Run: headless pygame with SDL's dummy video driver; simulated clock (each Clock.tick advances the game by its frame time, no real sleeping); random seed 0; keys injected as events and as key.get_pressed() state; no mouse input.
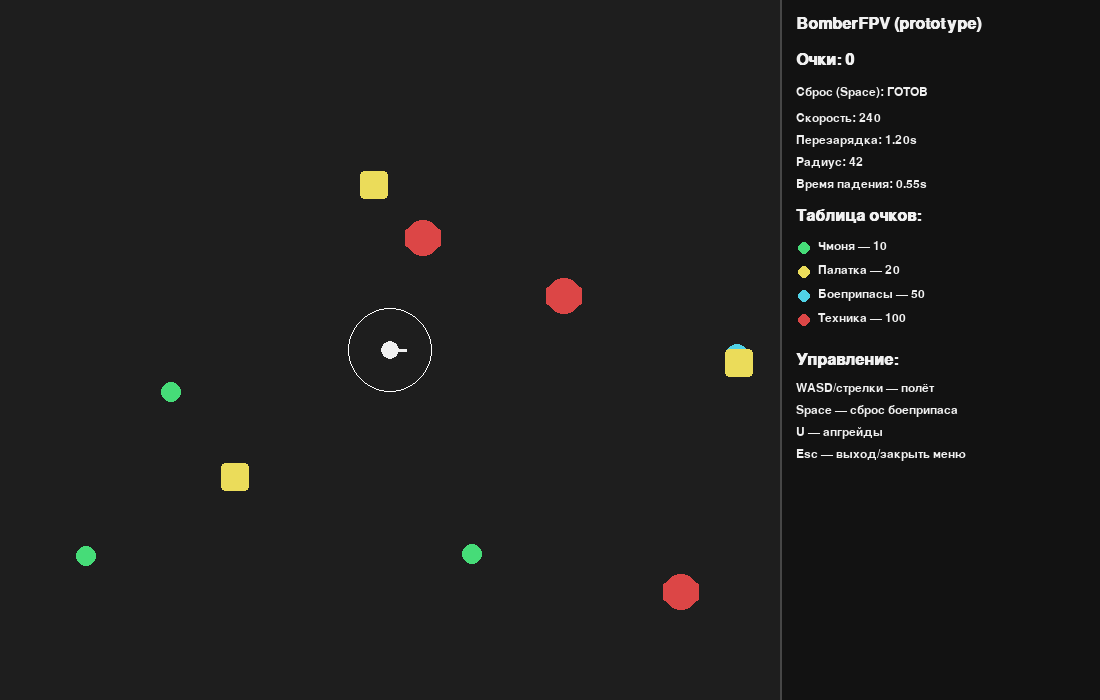
Frame 1 of 4 · flips 1–60 · no input
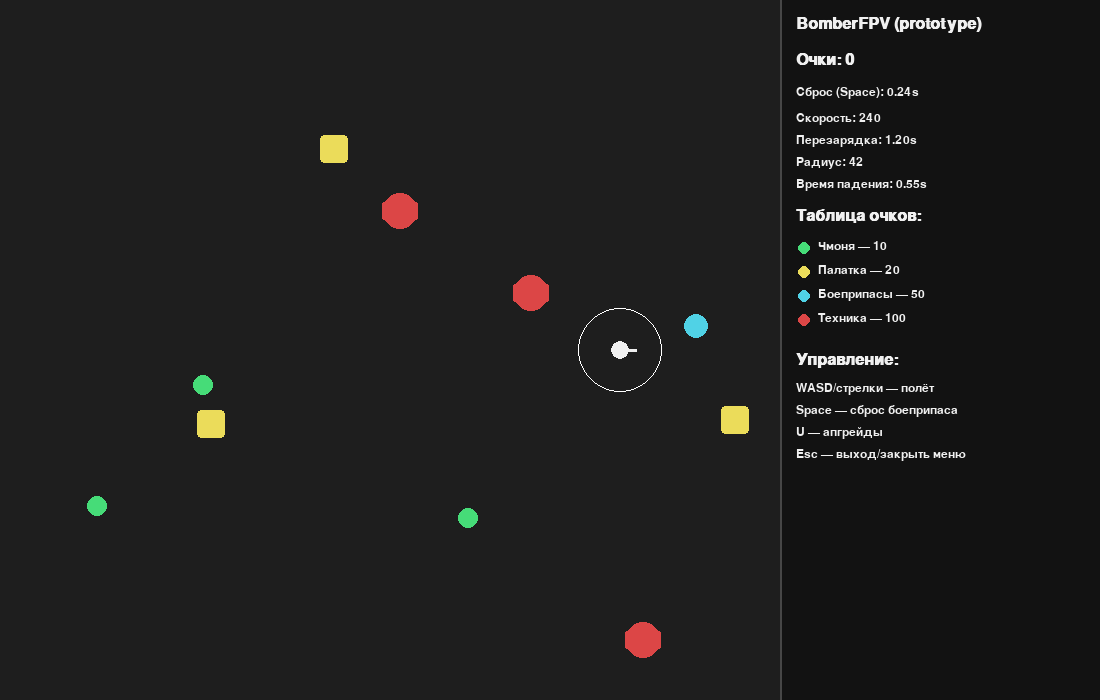
Frame 2 of 4 · flips 61–180 · tapped SPACE, RETURN · held RIGHT (→), D
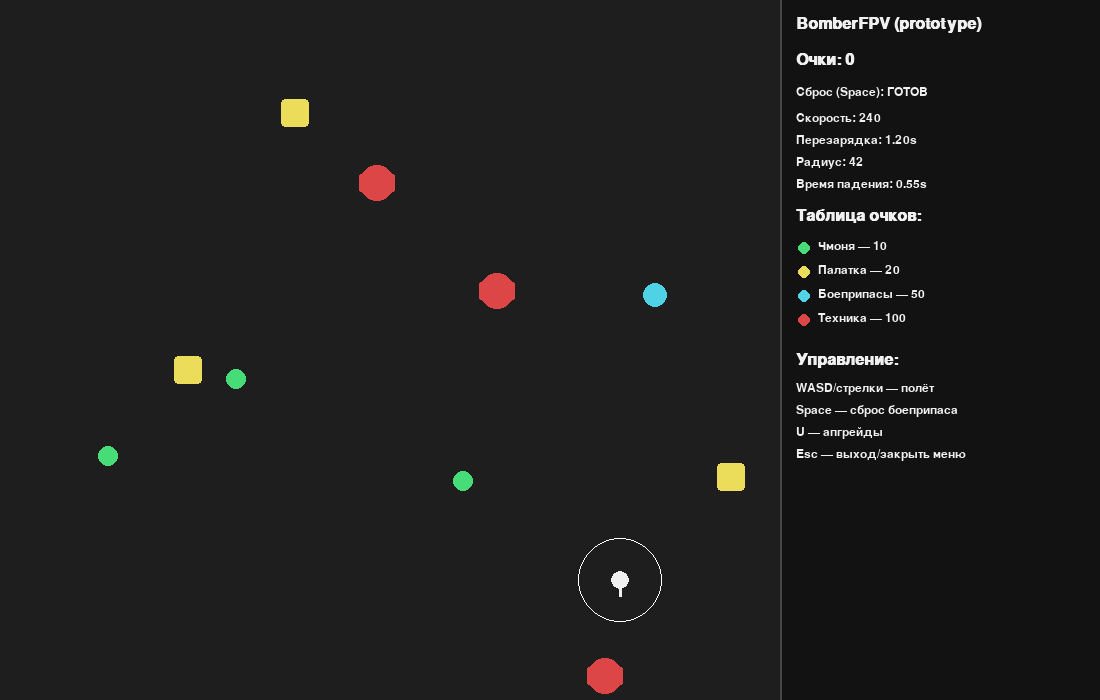
Frame 3 of 4 · flips 181–300 · held DOWN (↓), S
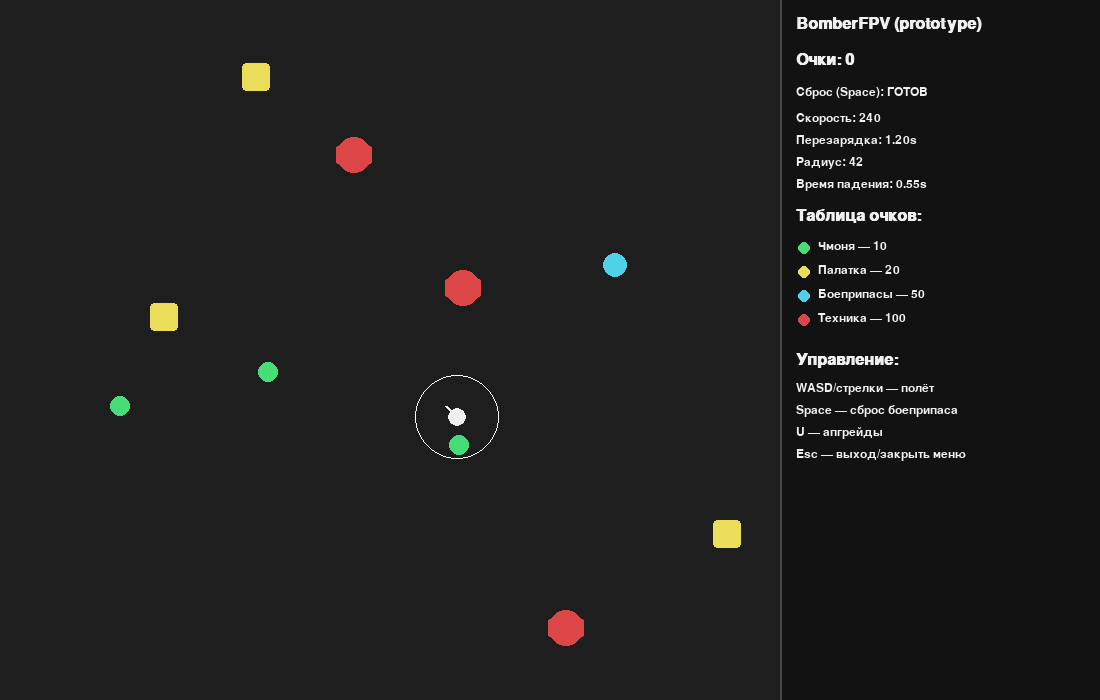
Frame 4 of 4 · flips 301–420 · held LEFT (←), A, UP (↑), W

The pygame program that drew these frames:

from __future__ import annotations

import argparse
import math
import os
import random
from dataclasses import dataclass, field

import pygame


WHITE = (240, 240, 240)
BLACK = (20, 20, 20)
GRAY = (70, 70, 70)
DARK = (30, 30, 30)
RED = (220, 70, 70)
GREEN = (70, 220, 120)
YELLOW = (235, 220, 90)
CYAN = (80, 210, 230)


SCORE_TABLE: list[tuple[str, int, tuple[int, int, int]]] = [
    ("Чмоня", 10, GREEN),
    ("Палатка", 20, YELLOW),
    ("Боеприпасы", 50, CYAN),
    ("Техника", 100, RED),
]


@dataclass
class DroneStats:
    speed: float = 240.0  # px/s
    reload_time: float = 1.20  # seconds
    bomb_radius: float = 42.0  # px
    bomb_fall_time: float = 0.55  # seconds (timing window)


@dataclass
class Drone:
    x: float
    y: float
    heading: float = 0.0  # radians
    stats: DroneStats = field(default_factory=DroneStats)
    reload_left: float = 0.0

    def can_drop(self) -> bool:
        return self.reload_left <= 0.0

    def tick_reload(self, dt: float) -> None:
        self.reload_left = max(0.0, self.reload_left - dt)

    def start_reload(self) -> None:
        self.reload_left = self.stats.reload_time


@dataclass
class Bomb:
    x: float
    y: float
    t_left: float  # until "impact"
    radius: float

    def update(self, dt: float) -> None:
        self.t_left -= dt

    def impacted(self) -> bool:
        return self.t_left <= 0.0


@dataclass
class Target:
    kind: str
    points: int
    color: tuple[int, int, int]
    x: float
    y: float
    vx: float
    vy: float
    r: float

    def update(self, dt: float, bounds: pygame.Rect) -> None:
        self.x += self.vx * dt
        self.y += self.vy * dt

        # bounce in bounds
        if self.x - self.r < bounds.left:
            self.x = bounds.left + self.r
            self.vx *= -1
        if self.x + self.r > bounds.right:
            self.x = bounds.right - self.r
            self.vx *= -1
        if self.y - self.r < bounds.top:
            self.y = bounds.top + self.r
            self.vy *= -1
        if self.y + self.r > bounds.bottom:
            self.y = bounds.bottom - self.r
            self.vy *= -1


def clamp(v: float, lo: float, hi: float) -> float:
    return max(lo, min(hi, v))


def dist(a: tuple[float, float], b: tuple[float, float]) -> float:
    return math.hypot(a[0] - b[0], a[1] - b[1])


def spawn_target(area: pygame.Rect) -> Target:
    kind, pts, color = random.choice(SCORE_TABLE)
    r = {"Чмоня": 10, "Палатка": 14, "Боеприпасы": 12, "Техника": 18}.get(kind, 12)
    x = random.uniform(area.left + r, area.right - r)
    y = random.uniform(area.top + r, area.bottom - r)
    spd = random.uniform(25.0, 65.0)
    ang = random.uniform(0, math.tau)
    return Target(
        kind=kind,
        points=pts,
        color=color,
        x=x,
        y=y,
        vx=math.cos(ang) * spd,
        vy=math.sin(ang) * spd,
        r=float(r),
    )


def format_reload(drone: Drone) -> str:
    if drone.can_drop():
        return "ГОТОВ"
    return f"{drone.reload_left:0.2f}s"


def draw_text(
    surf: pygame.Surface, text: str, pos: tuple[int, int], font: pygame.font.Font, color=WHITE
) -> None:
    surf.blit(font.render(text, True, color), pos)


def run() -> None:
    pygame.init()
    pygame.display.set_caption("BomberFPV — prototype")

    w, h = 1100, 700
    screen = pygame.display.set_mode((w, h))
    clock = pygame.time.Clock()
    font = pygame.font.SysFont("DejaVu Sans", 18)
    font_big = pygame.font.SysFont("DejaVu Sans", 24, bold=True)

    # playfield + sidebar
    sidebar_w = 320
    play = pygame.Rect(0, 0, w - sidebar_w, h)
    sidebar = pygame.Rect(w - sidebar_w, 0, sidebar_w, h)

    drone = Drone(x=play.centerx, y=play.centery)
    bombs: list[Bomb] = []
    targets: list[Target] = [spawn_target(play) for _ in range(10)]

    score = 0
    upgrade_open = False

    # upgrades (cost grows)
    up_levels = {"speed": 0, "reload": 0, "radius": 0}

    def upgrade_cost(stat: str) -> int:
        base = {"speed": 120, "reload": 140, "radius": 160}[stat]
        return base + up_levels[stat] * base

    def apply_upgrade(stat: str) -> None:
        nonlocal score
        c = upgrade_cost(stat)
        if score < c:
            return
        score -= c
        up_levels[stat] += 1

        if stat == "speed":
            drone.stats.speed = min(520.0, drone.stats.speed + 35.0)
        elif stat == "reload":
            drone.stats.reload_time = max(0.25, drone.stats.reload_time - 0.12)
        elif stat == "radius":
            drone.stats.bomb_radius = min(110.0, drone.stats.bomb_radius + 6.0)

    running = True
    elapsed = 0.0
    frames = 0
    while running:
        dt = clock.tick(120) / 1000.0
        elapsed += dt
        frames += 1

        for e in pygame.event.get():
            if e.type == pygame.QUIT:
                running = False
            elif e.type == pygame.KEYDOWN:
                if e.key == pygame.K_ESCAPE:
                    if upgrade_open:
                        upgrade_open = False
                    else:
                        running = False
                elif e.key == pygame.K_u:
                    upgrade_open = not upgrade_open
                elif upgrade_open:
                    if e.key == pygame.K_1:
                        apply_upgrade("speed")
                    elif e.key == pygame.K_2:
                        apply_upgrade("reload")
                    elif e.key == pygame.K_3:
                        apply_upgrade("radius")
                else:
                    if e.key == pygame.K_SPACE and drone.can_drop():
                        bombs.append(
                            Bomb(
                                x=drone.x,
                                y=drone.y,
                                t_left=drone.stats.bomb_fall_time,
                                radius=drone.stats.bomb_radius,
                            )
                        )
                        drone.start_reload()

        keys = pygame.key.get_pressed()
        if not upgrade_open:
            # movement: WASD / arrows
            dx = float(keys[pygame.K_d] or keys[pygame.K_RIGHT]) - float(
                keys[pygame.K_a] or keys[pygame.K_LEFT]
            )
            dy = float(keys[pygame.K_s] or keys[pygame.K_DOWN]) - float(
                keys[pygame.K_w] or keys[pygame.K_UP]
            )

            if dx != 0.0 or dy != 0.0:
                mag = math.hypot(dx, dy)
                dx /= mag
                dy /= mag
                drone.heading = math.atan2(dy, dx)
                drone.x += dx * drone.stats.speed * dt
                drone.y += dy * drone.stats.speed * dt

            # keep in playfield
            drone.x = clamp(drone.x, play.left + 10, play.right - 10)
            drone.y = clamp(drone.y, play.top + 10, play.bottom - 10)

        drone.tick_reload(dt)

        for t in targets:
            t.update(dt, play)

        # bombs update + impacts
        for b in bombs:
            b.update(dt)

        impacted: list[Bomb] = [b for b in bombs if b.impacted()]
        bombs = [b for b in bombs if not b.impacted()]

        # resolve impacts
        if impacted:
            removed: set[int] = set()
            for b in impacted:
                # score for targets in radius (single bomb can hit multiple)
                for i, t in enumerate(targets):
                    if i in removed:
                        continue
                    if dist((b.x, b.y), (t.x, t.y)) <= (b.radius + t.r):
                        score += t.points
                        removed.add(i)

            if removed:
                targets = [t for i, t in enumerate(targets) if i not in removed]

            # keep population
            while len(targets) < 10:
                targets.append(spawn_target(play))

        # draw
        screen.fill(BLACK)
        pygame.draw.rect(screen, DARK, play)
        pygame.draw.rect(screen, (18, 18, 18), sidebar)
        pygame.draw.line(screen, GRAY, (sidebar.left, 0), (sidebar.left, h), 2)

        # targets
        for t in targets:
            pygame.draw.circle(screen, t.color, (int(t.x), int(t.y)), int(t.r))
            if t.kind == "Палатка":
                pygame.draw.rect(
                    screen,
                    t.color,
                    pygame.Rect(int(t.x - t.r), int(t.y - t.r), int(t.r * 2), int(t.r * 2)),
                    border_radius=4,
                )
            elif t.kind == "Техника":
                pygame.draw.rect(
                    screen,
                    t.color,
                    pygame.Rect(int(t.x - t.r), int(t.y - t.r / 2), int(t.r * 2), int(t.r)),
                    border_radius=2,
                )

        # bombs (falling indicator + impact marker)
        for b in bombs:
            # falling: draw a shrinking "altitude ring"
            k = clamp(b.t_left / drone.stats.bomb_fall_time, 0.0, 1.0)
            r = int(6 + 18 * k)
            pygame.draw.circle(screen, WHITE, (int(b.x), int(b.y)), r, 2)

        # drone
        dpos = (int(drone.x), int(drone.y))
        pygame.draw.circle(screen, WHITE, dpos, 9)
        hx = int(drone.x + math.cos(drone.heading) * 16)
        hy = int(drone.y + math.sin(drone.heading) * 16)
        pygame.draw.line(screen, WHITE, dpos, (hx, hy), 3)

        # bomb radius preview (timing aid)
        pygame.draw.circle(screen, (255, 255, 255, 40), dpos, int(drone.stats.bomb_radius), 1)

        # sidebar UI
        x0 = sidebar.left + 16
        y = 16
        draw_text(screen, "BomberFPV (prototype)", (x0, y), font_big, WHITE)
        y += 36

        draw_text(screen, f"Очки: {score}", (x0, y), font_big, WHITE)
        y += 34

        draw_text(screen, f"Сброс (Space): {format_reload(drone)}", (x0, y), font, WHITE)
        y += 26
        draw_text(screen, f"Скорость: {drone.stats.speed:.0f}", (x0, y), font, WHITE)
        y += 22
        draw_text(screen, f"Перезарядка: {drone.stats.reload_time:.2f}s", (x0, y), font, WHITE)
        y += 22
        draw_text(screen, f"Радиус: {drone.stats.bomb_radius:.0f}", (x0, y), font, WHITE)
        y += 22
        draw_text(screen, f"Время падения: {drone.stats.bomb_fall_time:.2f}s", (x0, y), font, WHITE)
        y += 30

        draw_text(screen, "Таблица очков:", (x0, y), font_big, WHITE)
        y += 30
        for name, pts, color in SCORE_TABLE:
            pygame.draw.circle(screen, color, (x0 + 8, y + 10), 6)
            draw_text(screen, f"{name} — {pts}", (x0 + 22, y + 2), font, WHITE)
            y += 24

        y += 18
        draw_text(screen, "Управление:", (x0, y), font_big, WHITE)
        y += 30
        draw_text(screen, "WASD/стрелки — полёт", (x0, y), font, WHITE)
        y += 22
        draw_text(screen, "Space — сброс боеприпаса", (x0, y), font, WHITE)
        y += 22
        draw_text(screen, "U — апгрейды", (x0, y), font, WHITE)
        y += 22
        draw_text(screen, "Esc — выход/закрыть меню", (x0, y), font, WHITE)

        if upgrade_open:
            overlay = pygame.Surface((play.width, play.height), pygame.SRCALPHA)
            overlay.fill((0, 0, 0, 180))
            screen.blit(overlay, (0, 0))

            bw, bh = 560, 300
            bx = play.centerx - bw // 2
            by = play.centery - bh // 2
            pygame.draw.rect(screen, (15, 15, 15), (bx, by, bw, bh), border_radius=10)
            pygame.draw.rect(screen, GRAY, (bx, by, bw, bh), 2, border_radius=10)

            ty = by + 18
            draw_text(screen, "Апгрейды (1/2/3). U/Esc — закрыть.", (bx + 18, ty), font_big, WHITE)
            ty += 44

            def line(k: str, key: str, desc: str) -> None:
                nonlocal ty
                c = upgrade_cost(k)
                ok = score >= c
                col = WHITE if ok else (160, 160, 160)
                draw_text(
                    screen,
                    f"[{key}] {desc}  (ур. {up_levels[k]})  цена: {c}",
                    (bx + 20, ty),
                    font,
                    col,
                )
                ty += 34

            line("speed", "1", "Скорость +")
            line("reload", "2", "Перезарядка -")
            line("radius", "3", "Радиус +")

            ty += 10
            draw_text(
                screen,
                "Заметка: боеприпас 'падает' ~0.55s — нужно сбрасывать чуть заранее.",
                (bx + 20, ty),
                font,
                (200, 200, 200),
            )

        pygame.display.flip()

    pygame.quit()


def parse_args(argv: list[str] | None = None) -> argparse.Namespace:
    p = argparse.ArgumentParser(description="BomberFPV — top-down FPV bomber prototype")
    p.add_argument(
        "--smoke",
        action="store_true",
        help="Run a short headless smoke test (auto-exit).",
    )
    p.add_argument(
        "--seconds",
        type=float,
        default=0.75,
        help="Smoke test duration in seconds (only with --smoke).",
    )
    p.add_argument(
        "--frames",
        type=int,
        default=0,
        help="Smoke test max frames (0 = ignore, only with --smoke).",
    )
    return p.parse_args(argv)


def smoke(seconds: float = 0.75, frames: int = 0) -> None:
    # Run the main loop shortly with a dummy video driver to validate init/draw/update.
    os.environ.setdefault("SDL_VIDEODRIVER", "dummy")
    os.environ.setdefault("SDL_AUDIODRIVER", "dummy")

    pygame.init()
    pygame.display.set_caption("BomberFPV — smoke")

    w, h = 640, 360
    sidebar_w = 220
    play = pygame.Rect(0, 0, w - sidebar_w, h)
    screen = pygame.display.set_mode((w, h))
    clock = pygame.time.Clock()
    font = pygame.font.SysFont("DejaVu Sans", 18)

    drone = Drone(x=play.centerx, y=play.centery)
    targets: list[Target] = [spawn_target(play) for _ in range(5)]
    bombs: list[Bomb] = []

    t = 0.0
    f = 0
    while t < max(0.01, seconds) and (frames <= 0 or f < frames):
        dt = clock.tick(120) / 1000.0
        t += dt
        f += 1
        for e in pygame.event.get():
            if e.type == pygame.QUIT:
                return

        # simple autopilot circle + periodic drops
        ang = t * 1.2
        drone.x = clamp(play.centerx + math.cos(ang) * 120, play.left + 10, play.right - 10)
        drone.y = clamp(play.centery + math.sin(ang) * 80, play.top + 10, play.bottom - 10)
        drone.heading = ang
        drone.tick_reload(dt)
        if (int(t * 10) % 6 == 0) and drone.can_drop():
            bombs.append(
                Bomb(
                    x=drone.x,
                    y=drone.y,
                    t_left=drone.stats.bomb_fall_time,
                    radius=drone.stats.bomb_radius,
                )
            )
            drone.start_reload()

        for tr in targets:
            tr.update(dt, play)
        for b in bombs:
            b.update(dt)
        bombs = [b for b in bombs if not b.impacted()]

        screen.fill(BLACK)
        pygame.draw.rect(screen, DARK, play)
        for tr in targets:
            pygame.draw.circle(screen, tr.color, (int(tr.x), int(tr.y)), int(tr.r))
        for b in bombs:
            pygame.draw.circle(screen, WHITE, (int(b.x), int(b.y)), 10, 2)
        pygame.draw.circle(screen, WHITE, (int(drone.x), int(drone.y)), 8)
        screen.blit(font.render("smoke test…", True, WHITE), (play.left + 8, play.top + 8))
        pygame.display.flip()

    pygame.quit()


if __name__ == "__main__":
    args = parse_args()
    if args.smoke:
        smoke(seconds=args.seconds, frames=args.frames)
    else:
        run()
